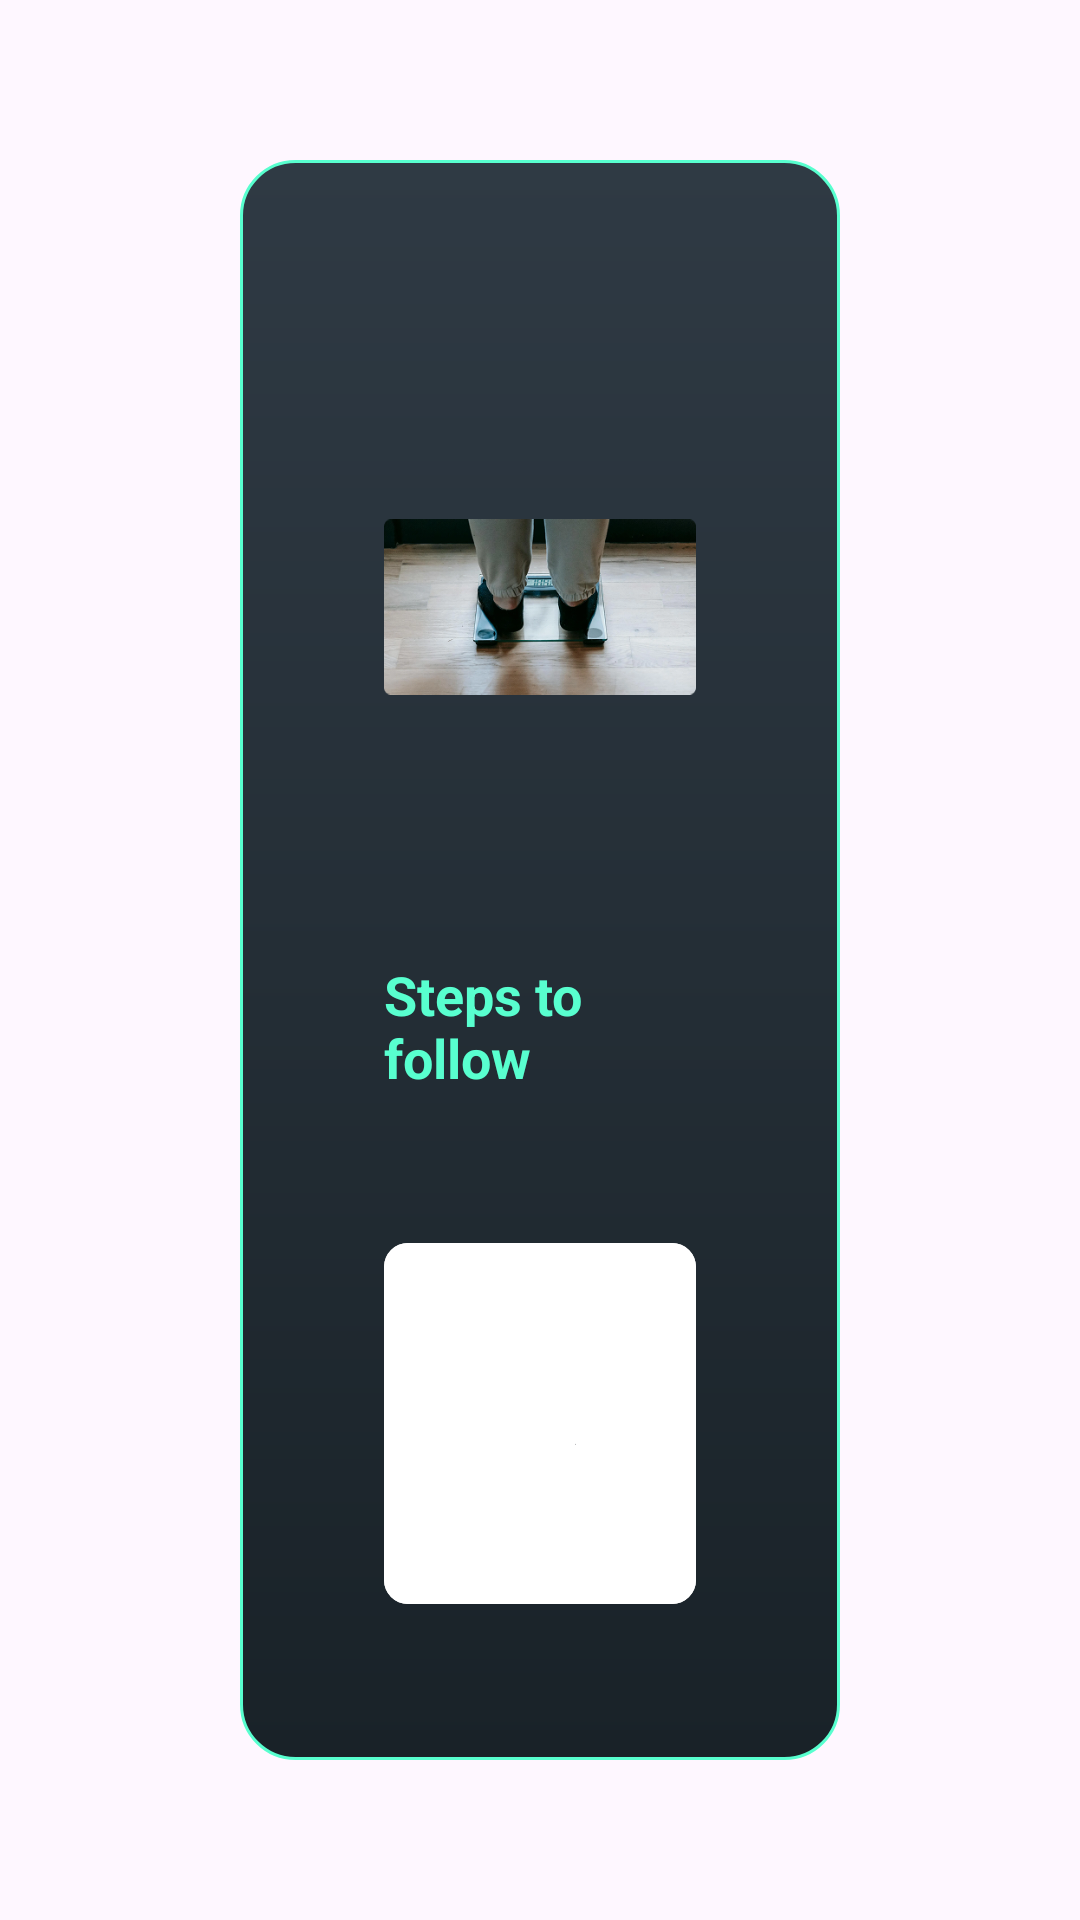

The Android layout XML behind this screen, and the referenced resources:
<!-- AndroidManifest.xml: application theme Theme.HealthKiosk -->
<!-- res/layout/fragment_weight_test.xml -->
<?xml version="1.0" encoding="utf-8"?>
<androidx.constraintlayout.widget.ConstraintLayout xmlns:android="http://schemas.android.com/apk/res/android"
    xmlns:app="http://schemas.android.com/apk/res-auto"
    xmlns:tools="http://schemas.android.com/tools"
    android:layout_width="match_parent"
    android:layout_height="match_parent"
    android:orientation="vertical"
    android:padding="48dp"
    tools:background="@color/primaryGray"
    tools:context=".ui.auth.landing.LandingFragment">

    <LinearLayout
        android:id="@+id/layout_header"
        android:layout_width="match_parent"
        android:layout_height="wrap_content"
        android:layout_margin="32dp"
        android:background="@drawable/bg_rounded_child_card"
        android:orientation="vertical"
        android:padding="48dp"
        app:layout_constraintBottom_toBottomOf="parent"
        app:layout_constraintTop_toTopOf="parent"
        tools:visibility="gone">

        <ImageView
            android:layout_width="wrap_content"
            android:layout_height="wrap_content"
            android:contentDescription="@string/cd_mobile_icon"
            android:src="@drawable/asset_image_weight_placeholder" />

        <TextView
            android:layout_width="wrap_content"
            android:layout_height="wrap_content"
            android:layout_marginTop="16dp"
            android:text="@string/fragment_test_steps_to_follow"
            android:textColor="@color/primaryGreen"
            android:textSize="18sp"
            android:textStyle="bold" />

        <TextView
            android:id="@+id/tv_steps"
            android:layout_width="wrap_content"
            android:layout_height="wrap_content"
            android:layout_marginTop="16dp"
            android:textColor="@color/white"
            android:textSize="16sp"
            tools:text="@tools:sample/lorem[20]" />

        <com.google.android.material.button.MaterialButton
            android:id="@+id/btn_start_header"
            android:layout_width="wrap_content"
            android:layout_height="wrap_content"
            android:layout_marginTop="8dp"
            android:backgroundTint="@color/white"
            android:paddingHorizontal="64dp"
            android:text="@string/fragment_test_start"
            android:textAllCaps="true"
            android:textColor="@color/onWhiteSurface"
            android:textSize="18sp"
            app:cornerRadius="8dp" />
    </LinearLayout>

    <LinearLayout
        android:id="@+id/layout_content"
        android:layout_width="match_parent"
        android:layout_height="match_parent"
        android:orientation="vertical"
        android:visibility="gone"
        tools:visibility="visible">

        <LinearLayout
            android:layout_width="wrap_content"
            android:layout_height="wrap_content"
            android:layout_gravity="center"
            android:layout_marginTop="12dp"
            android:background="@drawable/bg_rounded_child_card"
            android:backgroundTint="@color/softGray"
            android:orientation="horizontal"
            android:padding="8dp">

            <TextView
                android:id="@+id/btn_kgs"
                android:layout_width="wrap_content"
                android:layout_height="wrap_content"
                android:paddingHorizontal="24dp"
                android:paddingVertical="8dp"
                android:text="@string/fragment_weight_kg"
                android:textColor="@color/white"
                android:textSize="16sp"
                android:textStyle="bold" />

            <TextView
                android:id="@+id/btn_lbs"
                android:layout_width="wrap_content"
                android:layout_height="wrap_content"
                android:layout_marginStart="8dp"
                android:paddingHorizontal="24dp"
                android:paddingVertical="8dp"
                android:text="@string/fragment_weight_lbs"
                android:textColor="@color/white"
                android:textSize="16sp"
                android:textStyle="bold" />

        </LinearLayout>

        <androidx.constraintlayout.widget.ConstraintLayout
            android:layout_width="match_parent"
            android:layout_height="0dp"
            android:layout_marginHorizontal="100dp"
            android:layout_weight="1"
            android:baselineAligned="false"
            android:gravity="center"
            android:orientation="vertical">

            <com.fmv.healthkiosk.core.customview.SpeedometerView
                android:id="@+id/speedometerView"
                android:layout_width="350dp"
                android:layout_height="350dp"
                android:layout_marginTop="32dp"
                app:layout_constraintBottom_toBottomOf="parent"
                app:layout_constraintEnd_toEndOf="parent"
                app:layout_constraintStart_toStartOf="parent"
                app:layout_constraintTop_toTopOf="parent" />

            <LinearLayout
                android:layout_width="wrap_content"
                android:layout_height="wrap_content"
                android:layout_marginBottom="32dp"
                android:gravity="center"
                android:orientation="vertical"
                app:layout_constraintBottom_toBottomOf="@id/speedometerView"
                app:layout_constraintEnd_toEndOf="@id/speedometerView"
                app:layout_constraintStart_toStartOf="@id/speedometerView"
                app:layout_constraintTop_toTopOf="@id/speedometerView">

                <TextView
                    android:layout_width="wrap_content"
                    android:layout_height="wrap_content"
                    android:text="@string/fragment_weight_test_weight"
                    android:textAllCaps="true"
                    android:textColor="@color/primaryGreen"
                    android:textSize="20sp"
                    android:textStyle="bold" />

                <LinearLayout
                    android:layout_width="wrap_content"
                    android:layout_height="wrap_content"
                    android:orientation="horizontal">

                    <TextView
                        android:id="@+id/tv_weight"
                        android:layout_width="wrap_content"
                        android:layout_height="wrap_content"
                        android:textAllCaps="true"
                        android:textColor="@color/white"
                        android:textSize="56sp"
                        android:textStyle="bold"
                        tools:text="162.5" />

                    <TextView
                        android:id="@+id/tv_weight_type"
                        android:layout_width="wrap_content"
                        android:layout_height="wrap_content"
                        android:layout_marginStart="6dp"
                        android:text="@string/fragment_weight_kg"
                        android:textAllCaps="true"
                        android:textColor="@color/lightGray"
                        android:textSize="18sp"
                        android:textStyle="bold" />

                </LinearLayout>

            </LinearLayout>

        </androidx.constraintlayout.widget.ConstraintLayout>

        <com.google.android.material.button.MaterialButton
            android:id="@+id/btn_start"
            android:layout_width="wrap_content"
            android:layout_height="wrap_content"
            android:layout_gravity="center"
            android:layout_marginTop="8dp"
            android:backgroundTint="@color/white"
            android:paddingHorizontal="64dp"
            android:text="@string/fragment_test_start"
            android:textAllCaps="true"
            android:textColor="@color/onWhiteSurface"
            android:textSize="18sp"
            app:cornerRadius="8dp" />

        <com.google.android.material.button.MaterialButton
            android:id="@+id/btn_stop"
            android:layout_width="wrap_content"
            android:layout_height="wrap_content"
            android:layout_gravity="center"
            android:layout_marginTop="8dp"
            android:backgroundTint="@color/white"
            android:paddingHorizontal="64dp"
            android:text="@string/fragment_test_stop"
            android:textAllCaps="true"
            android:textColor="@color/onWhiteSurface"
            android:textSize="18sp"
            android:visibility="gone"
            app:cornerRadius="8dp" />

        <com.google.android.material.button.MaterialButton
            android:id="@+id/btn_retake"
            android:layout_width="wrap_content"
            android:layout_height="wrap_content"
            android:layout_gravity="center"
            android:layout_marginTop="8dp"
            android:backgroundTint="@color/white"
            android:paddingHorizontal="64dp"
            android:text="@string/fragment_test_retake"
            android:textAllCaps="true"
            android:textColor="@color/onWhiteSurface"
            android:textSize="18sp"
            android:visibility="gone"
            app:cornerRadius="8dp" />

    </LinearLayout>
</androidx.constraintlayout.widget.ConstraintLayout>
<!-- resources referenced by this layout -->
<resources>
  <color name="lightGray">#F5F5F5</color>
  <color name="onWhiteSurface">#1C2129</color>
  <color name="primaryGray">#2B3138</color>
  <color name="primaryGreen">#58FFCF</color>
  <color name="softGray">#303A45</color>
  <color name="white">#FFFFFFFF</color>
  <!-- drawable asset_image_weight_placeholder: png bitmap (drawable, 126904 bytes) -->
  <!-- drawable bg_rounded_child_card (drawable) -->
  <?xml version="1.0" encoding="utf-8"?>
  <shape xmlns:android="http://schemas.android.com/apk/res/android"
      android:shape="rectangle">
  
      <gradient
          android:angle="270"
          android:startColor="#2F3A44"
          android:endColor="#192228"
          android:type="linear" />
  
      <stroke
          android:width="1dp"
          android:color="@color/primaryGreen" />
  
      <corners android:radius="18dp" />
  </shape>
  <string name="cd_mobile_icon">Mobile Icon</string>
  <string name="fragment_test_retake">Retake</string>
  <string name="fragment_test_start">Start</string>
  <string name="fragment_test_steps_to_follow">Steps to follow</string>
  <string name="fragment_test_stop">Stop</string>
  <string name="fragment_weight_kg">KG</string>
  <string name="fragment_weight_lbs">LBS</string>
  <string name="fragment_weight_test_weight">Weight</string>
  <style name="Theme.HealthKiosk" parent="Base.Theme.HealthKiosk" />
  <style name="Base.Theme.HealthKiosk" parent="Theme.Material3.Light.NoActionBar">
          <item name="colorPrimary">@color/primaryGreen</item>
          <item name="android:windowTranslucentStatus">true</item>
          <item name="android:popupMenuStyle">@style/PopupMenuStyle</item>
          <item name="android:itemTextAppearance">@style/MenuItemTextAppearance</item>
      </style>
  <style name="PopupMenuStyle" parent="Widget.AppCompat.PopupMenu">
          <item name="android:popupBackground">#323D49</item>
      </style>
  <style name="MenuItemTextAppearance">
          <item name="android:textColor">@color/white</item>
          <item name="android:textStyle">bold</item>
      </style>
</resources>
